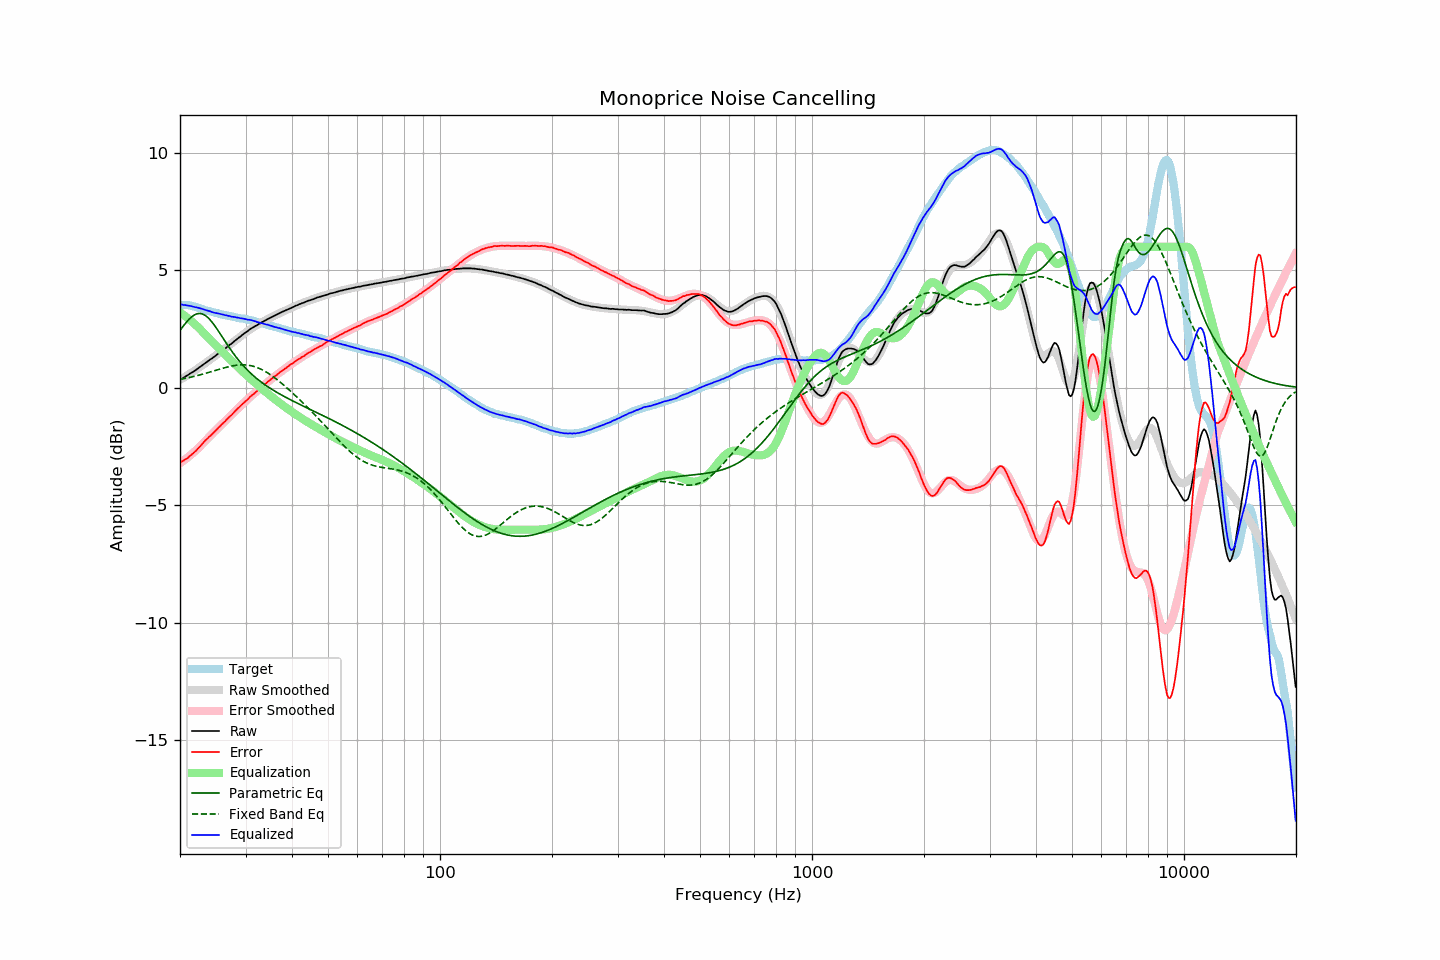

The data file committed next to this chart (first rows):
frequency, raw, error, smoothed, error_smoothed, equalization, parametric_eq, fixed_band_eq, equalized_raw, equalized_smoothed, target
20.00, 0.34, -3.18, 0.34, -3.21, 3.21, 2.44, 0.36, 3.56, 3.55, 3.53
20.20, 0.38, -3.14, 0.38, -3.16, 3.16, 2.54, 0.37, 3.55, 3.54, 3.53
20.40, 0.41, -3.11, 0.42, -3.11, 3.11, 2.62, 0.38, 3.53, 3.53, 3.53
20.61, 0.46, -3.06, 0.46, -3.06, 3.06, 2.71, 0.40, 3.52, 3.52, 3.53
20.81, 0.50, -3.02, 0.50, -3.01, 3.01, 2.79, 0.41, 3.51, 3.51, 3.53
21.02, 0.54, -2.98, 0.55, -2.95, 2.95, 2.87, 0.43, 3.50, 3.50, 3.53
21.23, 0.59, -2.91, 0.59, -2.90, 2.90, 2.94, 0.44, 3.49, 3.49, 3.51
21.44, 0.63, -2.86, 0.64, -2.84, 2.84, 3.00, 0.46, 3.48, 3.48, 3.49
21.66, 0.67, -2.80, 0.68, -2.78, 2.78, 3.06, 0.47, 3.46, 3.46, 3.47
21.87, 0.71, -2.74, 0.73, -2.72, 2.72, 3.10, 0.49, 3.44, 3.45, 3.45
22.09, 0.76, -2.68, 0.77, -2.66, 2.66, 3.13, 0.51, 3.43, 3.43, 3.44
22.31, 0.81, -2.60, 0.82, -2.60, 2.60, 3.15, 0.52, 3.41, 3.42, 3.41
22.54, 0.86, -2.53, 0.86, -2.53, 2.53, 3.16, 0.54, 3.39, 3.39, 3.39
22.76, 0.91, -2.46, 0.91, -2.46, 2.46, 3.16, 0.56, 3.37, 3.37, 3.37
22.99, 0.96, -2.38, 0.96, -2.39, 2.39, 3.14, 0.58, 3.35, 3.35, 3.34
23.22, 1.01, -2.30, 1.01, -2.32, 2.32, 3.11, 0.60, 3.33, 3.33, 3.31
23.45, 1.06, -2.23, 1.06, -2.25, 2.25, 3.06, 0.62, 3.31, 3.31, 3.29
23.69, 1.11, -2.17, 1.11, -2.18, 2.18, 3.01, 0.64, 3.29, 3.29, 3.28
23.92, 1.16, -2.10, 1.16, -2.11, 2.11, 2.95, 0.66, 3.27, 3.26, 3.26
24.16, 1.21, -2.04, 1.21, -2.04, 2.04, 2.87, 0.68, 3.25, 3.25, 3.25
24.40, 1.25, -1.98, 1.26, -1.97, 1.97, 2.79, 0.70, 3.22, 3.23, 3.23
24.65, 1.30, -1.91, 1.31, -1.90, 1.90, 2.70, 0.72, 3.20, 3.21, 3.21
24.89, 1.35, -1.83, 1.36, -1.83, 1.83, 2.60, 0.74, 3.19, 3.19, 3.19
25.14, 1.41, -1.76, 1.41, -1.76, 1.76, 2.51, 0.76, 3.18, 3.17, 3.18
25.39, 1.46, -1.69, 1.46, -1.70, 1.70, 2.40, 0.78, 3.16, 3.16, 3.16
25.65, 1.51, -1.63, 1.51, -1.63, 1.63, 2.30, 0.80, 3.14, 3.14, 3.15
25.91, 1.56, -1.55, 1.56, -1.56, 1.56, 2.19, 0.82, 3.13, 3.13, 3.12
26.16, 1.61, -1.49, 1.62, -1.50, 1.50, 2.09, 0.84, 3.11, 3.11, 3.11
26.43, 1.66, -1.43, 1.67, -1.43, 1.43, 1.98, 0.86, 3.09, 3.10, 3.10
26.69, 1.72, -1.35, 1.72, -1.36, 1.36, 1.88, 0.88, 3.08, 3.08, 3.08
26.96, 1.77, -1.29, 1.78, -1.29, 1.29, 1.78, 0.89, 3.06, 3.06, 3.07
27.23, 1.83, -1.22, 1.83, -1.22, 1.22, 1.68, 0.91, 3.05, 3.05, 3.05
27.50, 1.87, -1.17, 1.88, -1.15, 1.15, 1.58, 0.92, 3.03, 3.04, 3.04
27.77, 1.93, -1.09, 1.94, -1.09, 1.09, 1.48, 0.94, 3.02, 3.02, 3.02
28.05, 1.99, -1.02, 1.99, -1.02, 1.02, 1.39, 0.95, 3.01, 3.01, 3.01
28.33, 2.04, -0.95, 2.05, -0.95, 0.95, 1.30, 0.96, 3.00, 3.00, 2.99
28.62, 2.10, -0.88, 2.10, -0.88, 0.88, 1.21, 0.97, 2.99, 2.98, 2.98
28.90, 2.15, -0.82, 2.16, -0.82, 0.82, 1.13, 0.97, 2.97, 2.97, 2.97
29.19, 2.20, -0.74, 2.21, -0.75, 0.75, 1.05, 0.98, 2.96, 2.96, 2.95
29.48, 2.26, -0.68, 2.26, -0.69, 0.69, 0.97, 0.98, 2.95, 2.95, 2.95
29.78, 2.31, -0.62, 2.31, -0.62, 0.62, 0.89, 0.98, 2.94, 2.93, 2.94
30.08, 2.36, -0.56, 2.36, -0.56, 0.56, 0.82, 0.97, 2.92, 2.92, 2.93
30.38, 2.40, -0.50, 2.41, -0.49, 0.49, 0.75, 0.96, 2.90, 2.90, 2.90
30.68, 2.46, -0.43, 2.46, -0.43, 0.43, 0.68, 0.95, 2.90, 2.89, 2.89
30.99, 2.51, -0.36, 2.50, -0.37, 0.37, 0.62, 0.94, 2.89, 2.87, 2.87
31.30, 2.55, -0.31, 2.55, -0.31, 0.31, 0.55, 0.93, 2.87, 2.86, 2.86
31.61, 2.59, -0.26, 2.59, -0.25, 0.25, 0.49, 0.91, 2.85, 2.84, 2.85
31.93, 2.63, -0.20, 2.63, -0.19, 0.19, 0.43, 0.89, 2.83, 2.82, 2.83
32.24, 2.66, -0.13, 2.67, -0.13, 0.13, 0.38, 0.86, 2.80, 2.81, 2.80
32.57, 2.71, -0.07, 2.71, -0.07, 0.07, 0.32, 0.83, 2.79, 2.79, 2.79
32.89, 2.74, -0.03, 2.75, -0.01, 0.01, 0.27, 0.80, 2.76, 2.77, 2.77
33.22, 2.79, 0.05, 2.79, 0.04, -0.04, 0.22, 0.77, 2.75, 2.75, 2.74
33.55, 2.82, 0.09, 2.83, 0.10, -0.10, 0.17, 0.73, 2.72, 2.73, 2.73
33.89, 2.86, 0.15, 2.87, 0.16, -0.16, 0.12, 0.70, 2.71, 2.71, 2.71
34.23, 2.90, 0.22, 2.90, 0.21, -0.21, 0.07, 0.66, 2.69, 2.69, 2.69
34.57, 2.94, 0.28, 2.94, 0.27, -0.27, 0.03, 0.61, 2.67, 2.67, 2.67
34.92, 2.97, 0.33, 2.97, 0.33, -0.33, -0.02, 0.57, 2.65, 2.65, 2.64
35.27, 3.01, 0.38, 3.01, 0.38, -0.38, -0.06, 0.52, 2.63, 2.63, 2.63
35.62, 3.04, 0.43, 3.05, 0.43, -0.43, -0.10, 0.47, 2.61, 2.61, 2.61
35.97, 3.07, 0.49, 3.08, 0.49, -0.49, -0.15, 0.42, 2.59, 2.59, 2.59
... 635 more rows
